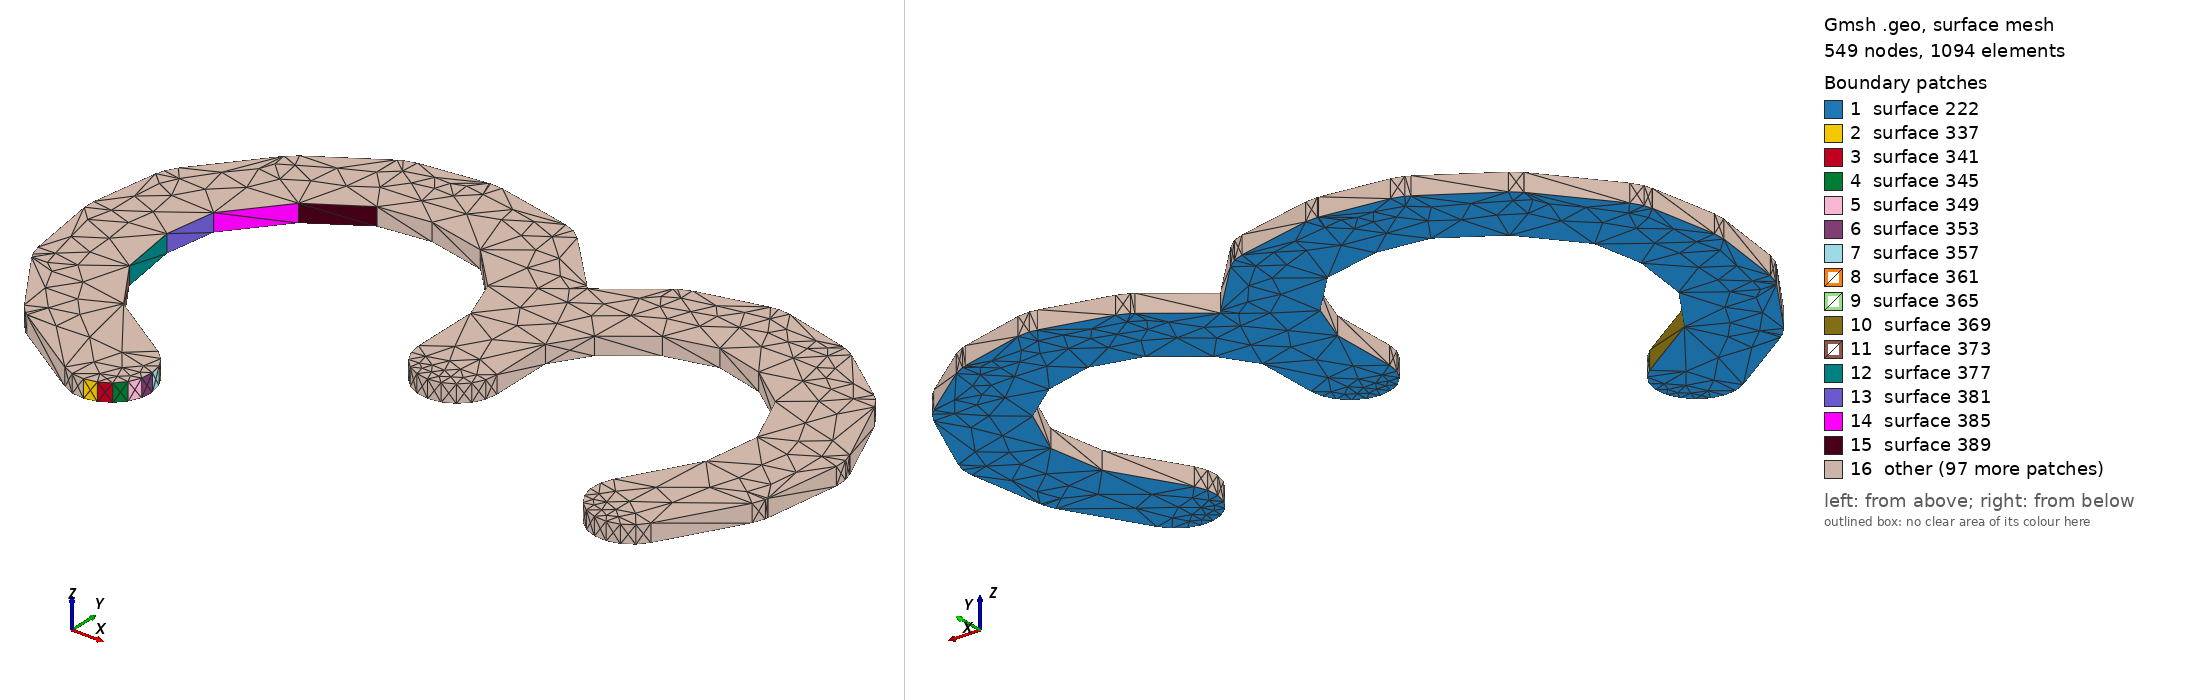

Gmsh geometry script, surface-meshed: 549 nodes, 1094 surface elements. Boundary patches (legend numbers): 1 surface 222, 2 surface 337, 3 surface 341, 4 surface 345, 5 surface 349, 6 surface 353, 7 surface 357, 8 surface 361, 9 surface 365, 10 surface 369, 11 surface 373, 12 surface 377, 13 surface 381, 14 surface 385, 15 surface 389, 16 other. Left view from above one corner, right view from below the opposite corner. The script declares no physical surfaces, so the legend lists its geometric surfaces. The drawing asked Gmsh for element sizes between 1% and 20% of the model's largest extent; the script's own settings can give other sizes.

=== Net113.geo (drawn) ===
lc = 1e-2;
Point(1) = {-0.125515, 0.569571, 0, lc} ;
Point(2) = {-0.124597, 0.569765, 0, lc} ;
Point(3) = {-0.123783, 0.570233, 0, lc} ;
Point(4) = {-0.123154, 0.57093, 0, lc} ;
Point(5) = {-0.122771, 0.571787, 0, lc} ;
Point(6) = {-0.122672, 0.57272, 0, lc} ;
Point(7) = {-0.122866, 0.573638, 0, lc} ;
Point(8) = {-0.123334, 0.574452, 0, lc} ;
Point(9) = {-0.124031, 0.575081, 0, lc} ;
Point(10) = {-0.129339, 0.578538, 0, lc} ;
Point(11) = {-0.131962, 0.582526, 0, lc} ;
Point(12) = {-0.132631, 0.587107, 0, lc} ;
Point(13) = {-0.132005, 0.590917, 0, lc} ;
Point(14) = {-0.128656, 0.59499, 0, lc} ;
Point(15) = {-0.124628, 0.597541, 0, lc} ;
Point(16) = {-0.120801, 0.598025, 0, lc} ;
Point(17) = {-0.116383, 0.597066, 0, lc} ;
Point(18) = {-0.113265, 0.593748, 0, lc} ;
Point(19) = {-0.112, 0.590387, 0, lc} ;
Point(20) = {-0.112, 0.585233, 0, lc} ;
Point(21) = {-0.111853, 0.584306, 0, lc} ;
Point(22) = {-0.111427, 0.58347, 0, lc} ;
Point(23) = {-0.110763, 0.582806, 0, lc} ;
Point(24) = {-0.109927, 0.58238, 0, lc} ;
Point(25) = {-0.109, 0.582233, 0, lc} ;
Point(26) = {-0.108073, 0.58238, 0, lc} ;
Point(27) = {-0.107237, 0.582806, 0, lc} ;
Point(28) = {-0.106573, 0.58347, 0, lc} ;
Point(29) = {-0.106147, 0.584306, 0, lc} ;
Point(30) = {-0.106, 0.585233, 0, lc} ;
Point(31) = {-0.106, 0.590035, 0, lc} ;
Point(32) = {-0.104276, 0.592656, 0, lc} ;
Point(33) = {-0.101006, 0.595142, 0, lc} ;
Point(34) = {-0.097334, 0.596072, 0, lc} ;
Point(35) = {-0.093663, 0.595142, 0, lc} ;
Point(36) = {-0.090603, 0.592815, 0, lc} ;
Point(37) = {-0.08876, 0.588615, 0, lc} ;
Point(38) = {-0.089384, 0.584344, 0, lc} ;
Point(39) = {-0.092424, 0.579148, 0, lc} ;
Point(40) = {-0.092765, 0.578273, 0, lc} ;
Point(41) = {-0.092819, 0.577336, 0, lc} ;
Point(42) = {-0.092581, 0.576428, 0, lc} ;
Point(43) = {-0.092075, 0.575638, 0, lc} ;
Point(44) = {-0.091349, 0.575043, 0, lc} ;
Point(45) = {-0.090474, 0.574702, 0, lc} ;
Point(46) = {-0.089537, 0.574648, 0, lc} ;
Point(47) = {-0.088629, 0.574886, 0, lc} ;
Point(48) = {-0.087839, 0.575392, 0, lc} ;
Point(49) = {-0.087244, 0.576118, 0, lc} ;
Point(50) = {-0.08391, 0.581818, 0, lc} ;
Point(51) = {-0.083569, 0.582693, 0, lc} ;
Point(52) = {-0.083557, 0.582903, 0, lc} ;
Point(53) = {-0.083531, 0.582899, 0, lc} ;
Point(54) = {-0.082698, 0.588599, 0, lc} ;
Point(55) = {-0.08271, 0.589538, 0, lc} ;
Point(56) = {-0.082943, 0.590228, 0, lc} ;
Point(57) = {-0.08292, 0.590238, 0, lc} ;
Point(58) = {-0.085421, 0.595938, 0, lc} ;
Point(59) = {-0.085928, 0.596728, 0, lc} ;
Point(60) = {-0.086374, 0.597093, 0, lc} ;
Point(61) = {-0.086352, 0.597121, 0, lc} ;
Point(62) = {-0.090518, 0.600288, 0, lc} ;
Point(63) = {-0.091345, 0.600732, 0, lc} ;
Point(64) = {-0.091604, 0.600779, 0, lc} ;
Point(65) = {-0.091597, 0.600808, 0, lc} ;
Point(66) = {-0.096597, 0.602075, 0, lc} ;
Point(67) = {-0.097532, 0.60216, 0, lc} ;
Point(68) = {-0.098062, 0.60204, 0, lc} ;
Point(69) = {-0.098071, 0.602075, 0, lc} ;
Point(70) = {-0.103072, 0.600808, 0, lc} ;
Point(71) = {-0.103934, 0.600438, 0, lc} ;
Point(72) = {-0.104133, 0.600264, 0, lc} ;
Point(73) = {-0.104151, 0.600288, 0, lc} ;
Point(74) = {-0.108275, 0.597152, 0, lc} ;
Point(75) = {-0.108324, 0.597238, 0, lc} ;
Point(76) = {-0.108503, 0.597401, 0, lc} ;
Point(77) = {-0.108482, 0.597421, 0, lc} ;
Point(78) = {-0.112649, 0.601854, 0, lc} ;
Point(79) = {-0.113391, 0.602429, 0, lc} ;
Point(80) = {-0.114201, 0.602721, 0, lc} ;
Point(81) = {-0.114199, 0.602732, 0, lc} ;
Point(82) = {-0.120031, 0.603998, 0, lc} ;
Point(83) = {-0.120968, 0.604051, 0, lc} ;
Point(84) = {-0.121042, 0.604031, 0, lc} ;
Point(85) = {-0.121044, 0.604042, 0, lc} ;
Point(86) = {-0.126045, 0.603409, 0, lc} ;
Point(87) = {-0.126946, 0.603147, 0, lc} ;
Point(88) = {-0.127254, 0.602938, 0, lc} ;
Point(89) = {-0.127273, 0.602968, 0, lc} ;
Point(90) = {-0.132273, 0.599802, 0, lc} ;
Point(91) = {-0.132978, 0.599182, 0, lc} ;
Point(92) = {-0.132984, 0.599171, 0, lc} ;
Point(93) = {-0.132985, 0.599172, 0, lc} ;
Point(94) = {-0.137151, 0.594105, 0, lc} ;
Point(95) = {-0.137627, 0.593296, 0, lc} ;
Point(96) = {-0.137762, 0.592681, 0, lc} ;
Point(97) = {-0.137794, 0.592687, 0, lc} ;
Point(98) = {-0.138627, 0.587621, 0, lc} ;
Point(99) = {-0.138633, 0.586701, 0, lc} ;
Point(100) = {-0.138635, 0.5867, 0, lc} ;
Point(101) = {-0.137802, 0.580999, 0, lc} ;
Point(102) = {-0.137523, 0.580103, 0, lc} ;
Point(103) = {-0.137311, 0.579804, 0, lc} ;
Point(104) = {-0.13734, 0.579784, 0, lc} ;
Point(105) = {-0.134007, 0.574717, 0, lc} ;
Point(106) = {-0.133375, 0.574024, 0, lc} ;
Point(107) = {-0.133121, 0.573879, 0, lc} ;
Point(108) = {-0.133138, 0.573852, 0, lc} ;
Point(109) = {-0.127305, 0.570053, 0, lc} ;
Point(110) = {-0.126448, 0.56967, 0, lc} ;
Line(111) = {1,2} ;
Line(112) = {2,3} ;
Line(113) = {3,4} ;
Line(114) = {4,5} ;
Line(115) = {5,6} ;
Line(116) = {6,7} ;
Line(117) = {7,8} ;
Line(118) = {8,9} ;
Line(119) = {9,10} ;
Line(120) = {10,11} ;
Line(121) = {11,12} ;
Line(122) = {12,13} ;
Line(123) = {13,14} ;
Line(124) = {14,15} ;
Line(125) = {15,16} ;
Line(126) = {16,17} ;
Line(127) = {17,18} ;
Line(128) = {18,19} ;
Line(129) = {19,20} ;
Line(130) = {20,21} ;
Line(131) = {21,22} ;
Line(132) = {22,23} ;
Line(133) = {23,24} ;
Line(134) = {24,25} ;
Line(135) = {25,26} ;
Line(136) = {26,27} ;
Line(137) = {27,28} ;
Line(138) = {28,29} ;
Line(139) = {29,30} ;
Line(140) = {30,31} ;
Line(141) = {31,32} ;
Line(142) = {32,33} ;
Line(143) = {33,34} ;
Line(144) = {34,35} ;
Line(145) = {35,36} ;
Line(146) = {36,37} ;
Line(147) = {37,38} ;
Line(148) = {38,39} ;
Line(149) = {39,40} ;
Line(150) = {40,41} ;
Line(151) = {41,42} ;
Line(152) = {42,43} ;
Line(153) = {43,44} ;
Line(154) = {44,45} ;
Line(155) = {45,46} ;
Line(156) = {46,47} ;
Line(157) = {47,48} ;
Line(158) = {48,49} ;
Line(159) = {49,50} ;
Line(160) = {50,51} ;
Line(161) = {51,52} ;
Line(162) = {52,53} ;
Line(163) = {53,54} ;
Line(164) = {54,55} ;
Line(165) = {55,56} ;
Line(166) = {56,57} ;
Line(167) = {57,58} ;
Line(168) = {58,59} ;
Line(169) = {59,60} ;
Line(170) = {60,61} ;
Line(171) = {61,62} ;
Line(172) = {62,63} ;
Line(173) = {63,64} ;
Line(174) = {64,65} ;
Line(175) = {65,66} ;
Line(176) = {66,67} ;
Line(177) = {67,68} ;
Line(178) = {68,69} ;
Line(179) = {69,70} ;
Line(180) = {70,71} ;
Line(181) = {71,72} ;
Line(182) = {72,73} ;
Line(183) = {73,74} ;
Line(184) = {74,75} ;
Line(185) = {75,76} ;
Line(186) = {76,77} ;
Line(187) = {77,78} ;
Line(188) = {78,79} ;
Line(189) = {79,80} ;
Line(190) = {80,81} ;
Line(191) = {81,82} ;
Line(192) = {82,83} ;
Line(193) = {83,84} ;
Line(194) = {84,85} ;
Line(195) = {85,86} ;
Line(196) = {86,87} ;
Line(197) = {87,88} ;
Line(198) = {88,89} ;
Line(199) = {89,90} ;
Line(200) = {90,91} ;
Line(201) = {91,92} ;
Line(202) = {92,93} ;
Line(203) = {93,94} ;
Line(204) = {94,95} ;
Line(205) = {95,96} ;
Line(206) = {96,97} ;
Line(207) = {97,98} ;
Line(208) = {98,99} ;
Line(209) = {99,100} ;
Line(210) = {100,101} ;
Line(211) = {101,102} ;
Line(212) = {102,103} ;
Line(213) = {103,104} ;
Line(214) = {104,105} ;
Line(215) = {105,106} ;
Line(216) = {106,107} ;
Line(217) = {107,108} ;
Line(218) = {108,109} ;
Line(219) = {109,110} ;
Line(220) = {110,1} ;
Line Loop(221) = {111,112,113,114,115,116,117,118,119,120,121,122,123,124,125,126,127,128,129,130,131,132,133,134,135,136,137,138,139,140,141,142,143,144,145,146,147,148,149,150,151,152,153,154,155,156,157,158,159,160,161,162,163,164,165,166,167,168,169,170,171,172,173,174,175,176,177,178,179,180,181,182,183,184,185,186,187,188,189,190,191,192,193,194,195,196,197,198,199,200,201,202,203,204,205,206,207,208,209,210,211,212,213,214,215,216,217,218,219,220} ;
Plane Surface(222) = {221} ;
Extrude{0,0,0.00137}{ Surface{222}; }
